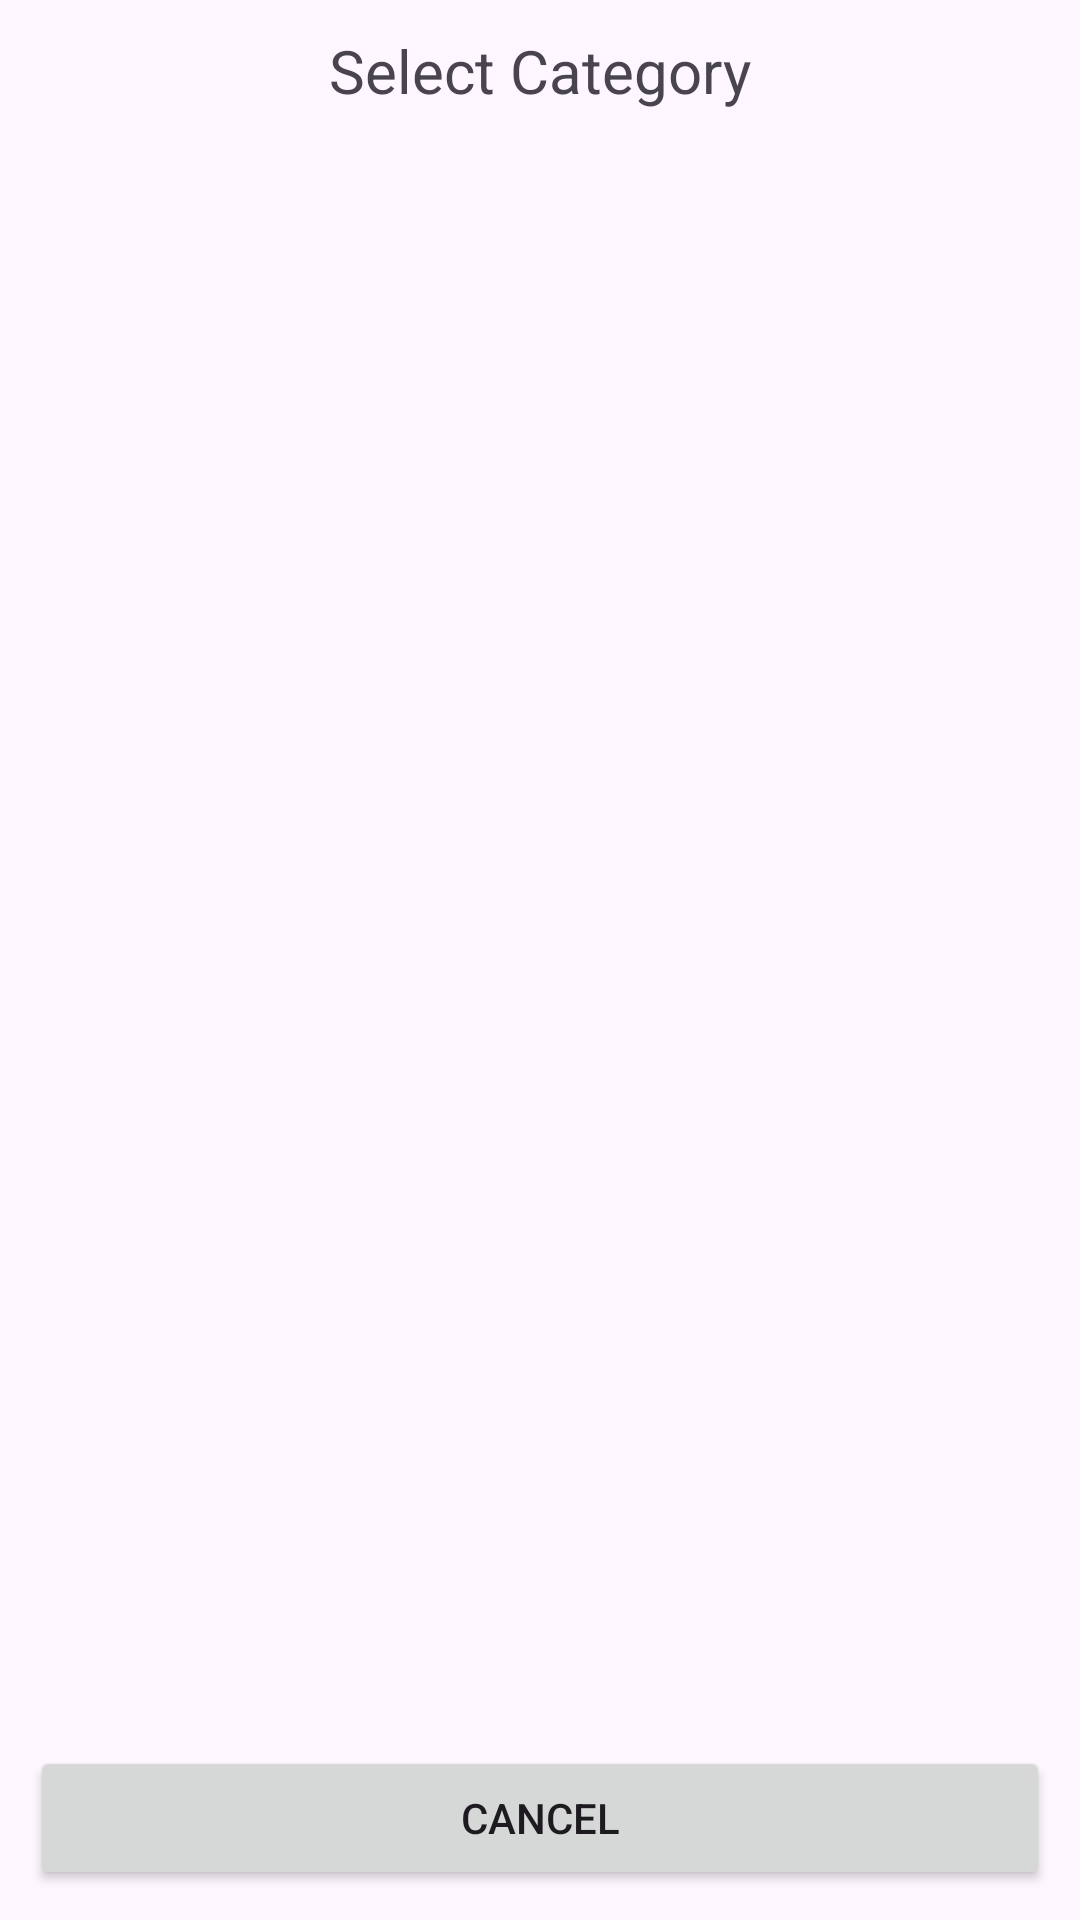

Write the Android layout XML for this screen, with the resource values it uses.
<!-- AndroidManifest.xml: application theme Theme.MyMad -->
<!-- res/layout/fragment_select_category.xml -->
<?xml version="1.0" encoding="utf-8"?>
<androidx.constraintlayout.widget.ConstraintLayout xmlns:android="http://schemas.android.com/apk/res/android"
    xmlns:app="http://schemas.android.com/apk/res-auto"
    xmlns:tools="http://schemas.android.com/tools"
    android:layout_width="match_parent"
    android:layout_height="match_parent"
    android:padding="10dp"
    tools:context=".fragments.SelectCategoryFragment" >

    <TextView
        android:id="@+id/textViewItem"
        android:layout_width="wrap_content"
        android:layout_height="wrap_content"
        android:text="Select Category"
        android:textSize="20sp"
        app:layout_constraintEnd_toEndOf="parent"
        app:layout_constraintStart_toStartOf="parent"
        app:layout_constraintTop_toTopOf="parent" />

    <androidx.recyclerview.widget.RecyclerView
        android:id="@+id/recyclerView"
        android:layout_width="0dp"
        android:layout_height="0dp"
        android:layout_marginTop="8dp"
        android:layout_marginBottom="8dp"
        tools:listitem="@layout/selection_list_item"
        app:layout_constraintBottom_toTopOf="@+id/buttonCancel"
        app:layout_constraintEnd_toEndOf="parent"
        app:layout_constraintStart_toStartOf="parent"
        app:layout_constraintTop_toBottomOf="@+id/textViewItem" />

    <Button
        android:id="@+id/buttonCancel"
        android:layout_width="0dp"
        android:layout_height="wrap_content"
        android:text="Cancel"
        app:layout_constraintBottom_toBottomOf="parent"
        app:layout_constraintEnd_toEndOf="parent"
        app:layout_constraintStart_toStartOf="parent" />
</androidx.constraintlayout.widget.ConstraintLayout>
<!-- resources referenced by this layout -->
<resources>
  <style name="Theme.MyMad" parent="Base.Theme.MyMad" />
  <style name="Base.Theme.MyMad" parent="Theme.Material3.DayNight.NoActionBar">
          
          
      </style>
</resources>
